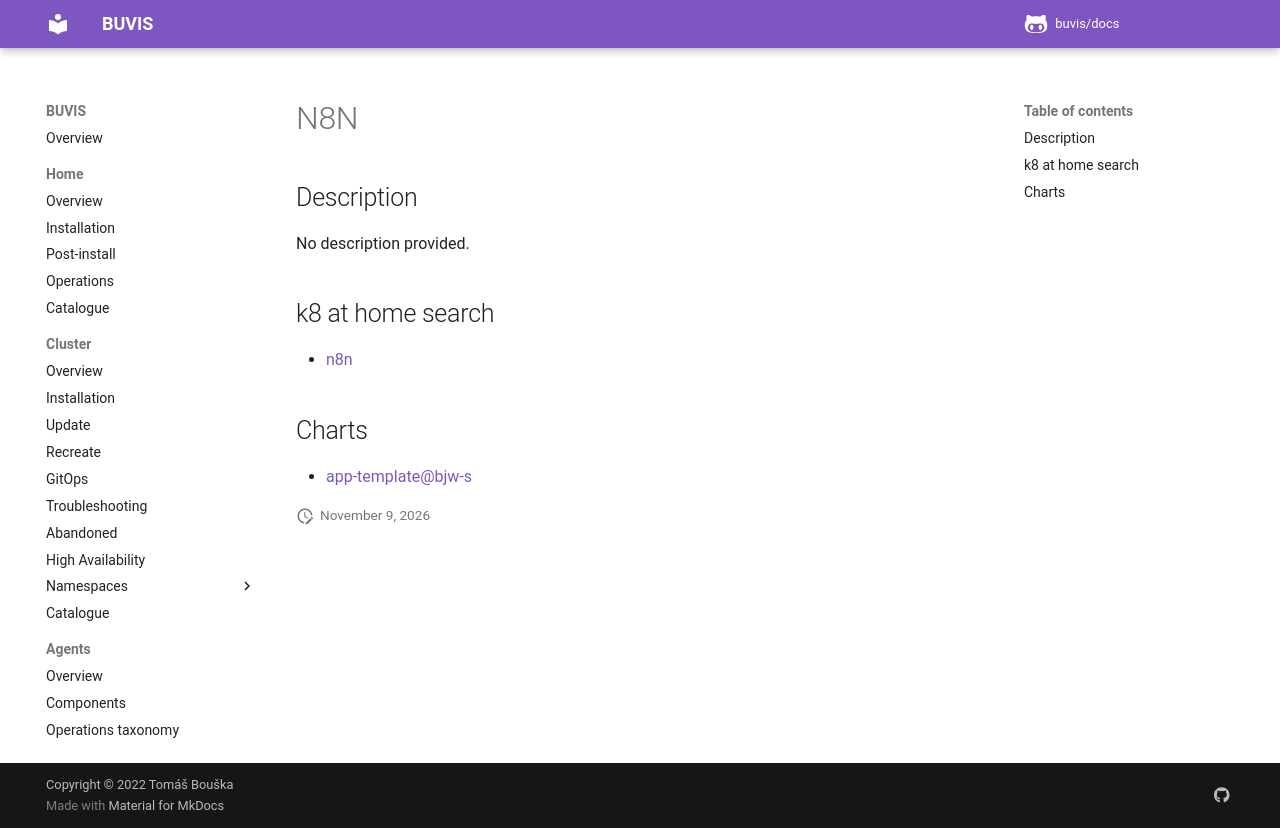

repository: buvis/docs · page: cluster/catalogue/n8n/index.html · generator: mkdocs

# N8N

## Description

No description provided.

## k8 at home search

- [n8n](https://nanne.dev/k8s-at-home-search/#/n8n)

## Charts

- [app-template@bjw-s](https://bjw-s.github.io/helm-charts/)
